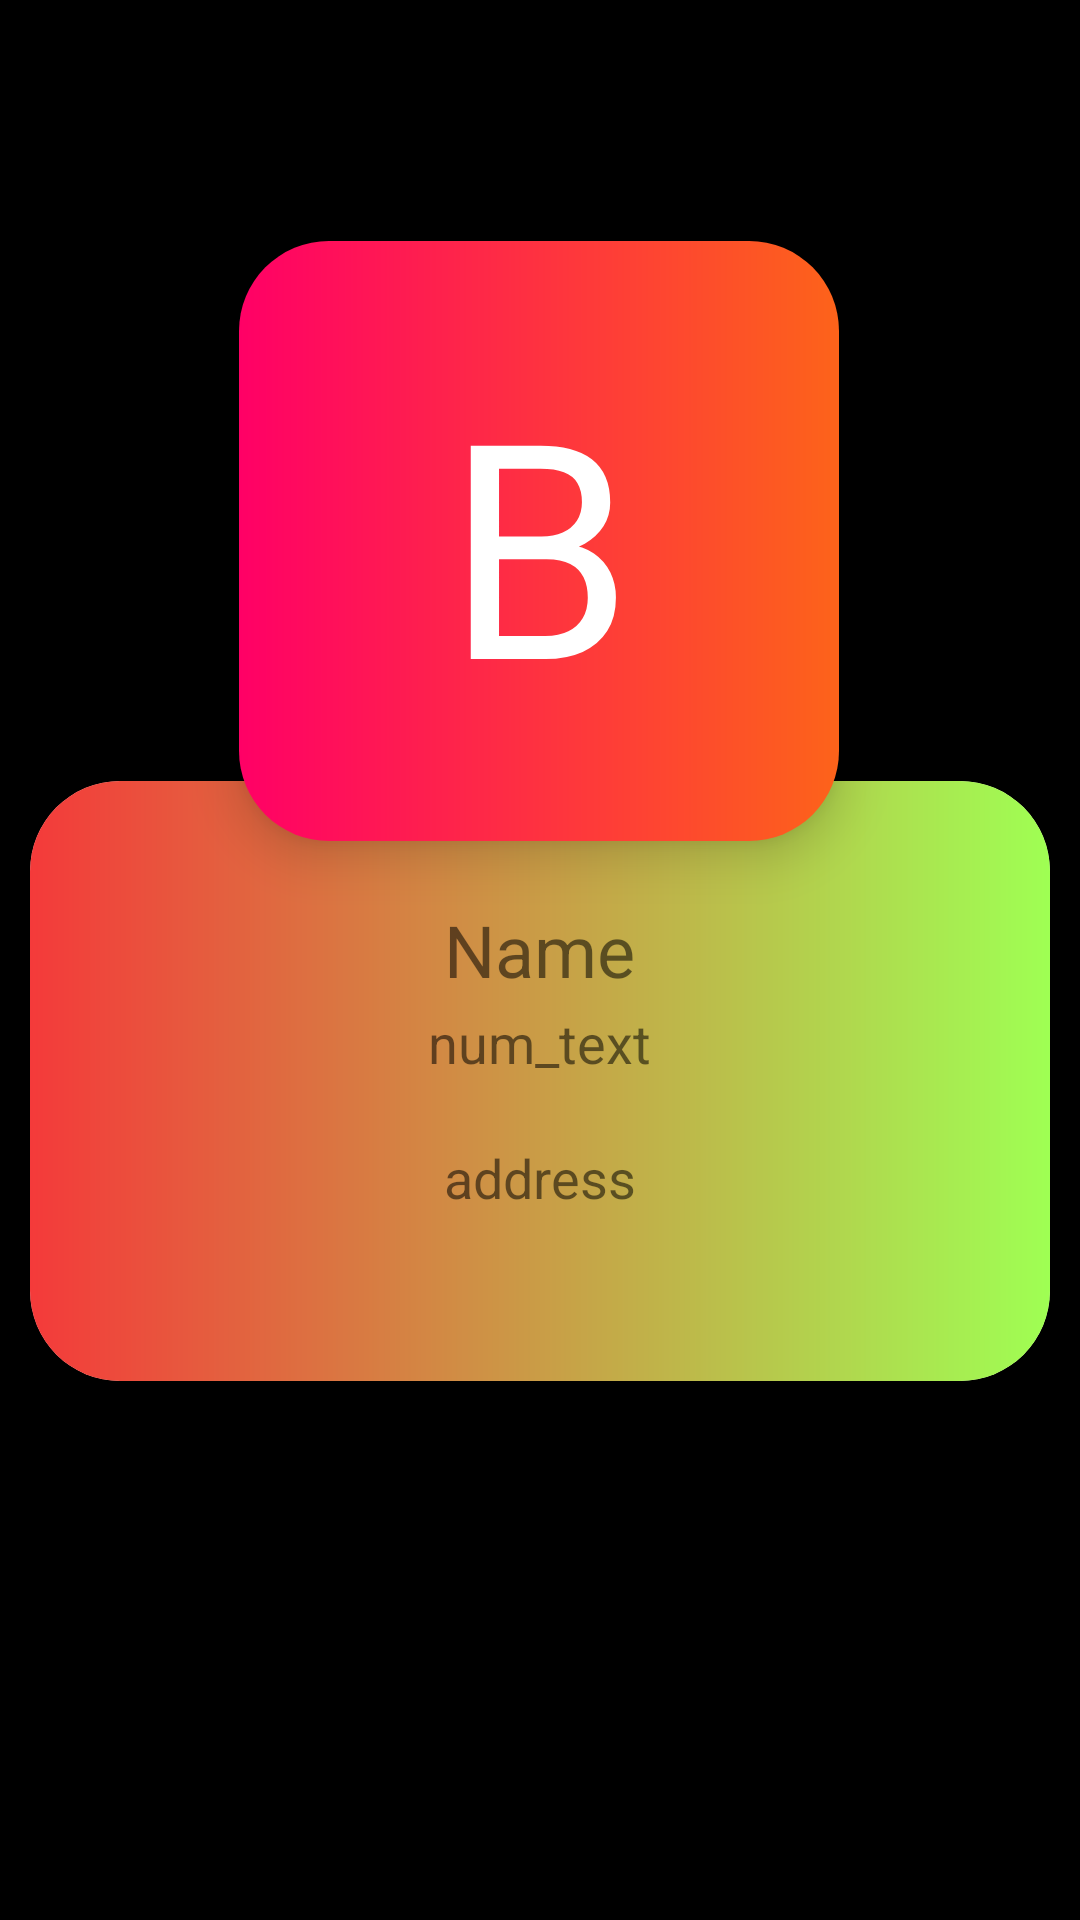

Layout XML and referenced resources for this Android screen:
<!-- AndroidManifest.xml: application theme Theme.P12_mad -->
<!-- res/layout/activity_contact_details.xml -->
<?xml version="1.0" encoding="utf-8"?>
<androidx.constraintlayout.widget.ConstraintLayout xmlns:android="http://schemas.android.com/apk/res/android"
    xmlns:app="http://schemas.android.com/apk/res-auto"
    xmlns:tools="http://schemas.android.com/tools"
    android:layout_width="match_parent"
    android:layout_height="match_parent"
    android:background="@color/black"
    tools:context=".ContactDetails">

    <ImageView
        android:id="@+id/imgview"
        android:layout_width="wrap_content"
        android:layout_height="wrap_content"
        android:layout_marginTop="-280dp"
        android:background="@drawable/gradient"
        android:translationZ="10sp"
        app:layout_constraintBottom_toBottomOf="parent"
        app:layout_constraintEnd_toEndOf="parent"
        app:layout_constraintHorizontal_bias="0.497"
        app:layout_constraintStart_toStartOf="parent"
        app:layout_constraintTop_toTopOf="parent" />

    <TextView
        android:id="@+id/logo_text"
        android:layout_width="wrap_content"
        android:layout_height="wrap_content"
        app:layout_constraintStart_toStartOf="@id/imgview"
        app:layout_constraintEnd_toEndOf="@id/imgview"
        android:text="B"
        android:translationZ="20sp"
        android:textSize="100sp"
        android:textColor="@color/white"
        app:layout_constraintBottom_toBottomOf="@id/imgview"
        app:layout_constraintTop_toTopOf="@id/imgview"/>

    <com.google.android.material.card.MaterialCardView
        android:id="@+id/cardview"
        android:layout_width="match_parent"
        android:layout_height="wrap_content"
        android:layout_marginHorizontal="10sp"
        android:layout_marginTop="-200dp"
        app:cardCornerRadius="30sp"
        app:cardElevation="5sp"
        app:layout_constraintBottom_toBottomOf="parent"
        app:layout_constraintEnd_toEndOf="parent"
        app:layout_constraintStart_toStartOf="parent"
        app:layout_constraintTop_toBottomOf="@id/imgview">

        <RelativeLayout
            android:layout_width="match_parent"
            android:layout_height="wrap_content"
            android:background="@drawable/gradient3"
            android:padding="20sp">


            <TextView
                android:id="@+id/name_text"
                android:layout_width="wrap_content"
                android:layout_height="wrap_content"
                android:layout_centerHorizontal="true"
                android:layout_marginTop="20dp"
                android:text="Name"
                android:textSize="24sp" />

            <TextView
                android:id="@+id/num_text"
                android:layout_width="wrap_content"
                android:layout_height="wrap_content"
                android:layout_centerHorizontal="true"
                android:layout_marginTop="55sp"
                android:text="num_text"
                android:textSize="18sp" />

            <TextView
                android:id="@+id/addr_text"
                android:layout_width="wrap_content"
                android:layout_height="wrap_content"
                android:layout_centerHorizontal="true"
                android:layout_marginTop="100sp"
                android:text="address"
                android:textSize="18sp" />

        </RelativeLayout>
    </com.google.android.material.card.MaterialCardView>

</androidx.constraintlayout.widget.ConstraintLayout>
<!-- resources referenced by this layout -->
<resources>
  <!-- drawable gradient (drawable) -->
  <?xml version="1.0" encoding="utf-8"?>
  <shape xmlns:android="http://schemas.android.com/apk/res/android"
      android:shape="rectangle">
      <gradient
          android:angle="0"
          android:startColor="#FF0066"
          android:endColor="#FD631A"
          android:type="linear"
          android:centerX="0.0"
          android:centerY="0.0"
          android:gradientRadius="1150dp"
          />
      <corners android:radius="30dp"/>
      <size android:width="200sp" android:height="200sp"/>
  </shape>
  <!-- drawable gradient3 (drawable) -->
  <?xml version="1.0" encoding="utf-8"?>
  <shape xmlns:android="http://schemas.android.com/apk/res/android"
      android:shape="rectangle">
      <gradient
          android:angle="0"
          android:startColor="#f43a3a"
          android:endColor="#9fff53"
          android:type="linear"
          android:centerX="0.0"
          android:centerY="0.0"
          android:gradientRadius="1150dp"
          />
      <corners android:radius="10dp"/>
      <size android:width="200sp" android:height="200sp"/>
  </shape>
  <style name="Theme.P12_mad" parent="Theme.MaterialComponents.DayNight.DarkActionBar">
          
          <item name="colorPrimary">@color/purple_500</item>
          <item name="colorPrimaryVariant">@color/purple_700</item>
          <item name="colorOnPrimary">@color/white</item>
          
          <item name="colorSecondary">@color/teal_200</item>
          <item name="colorSecondaryVariant">@color/teal_700</item>
          <item name="colorOnSecondary">@color/black</item>
          
          <item name="android:statusBarColor" tools:targetApi="l">?attr/colorPrimaryVariant</item>
          
      </style>
  <!-- not gathered from this repository: default colours our renderer supplied (Android Studio template values) -->
  <color name="purple_500">#FF6200EE</color>
  <color name="purple_700">#FF3700B3</color>
  <color name="teal_200">#FF03DAC5</color>
  <color name="teal_700">#FF018786</color>
  <color name="black">#FF000000</color>
  <color name="white">#FFFFFFFF</color>
</resources>
